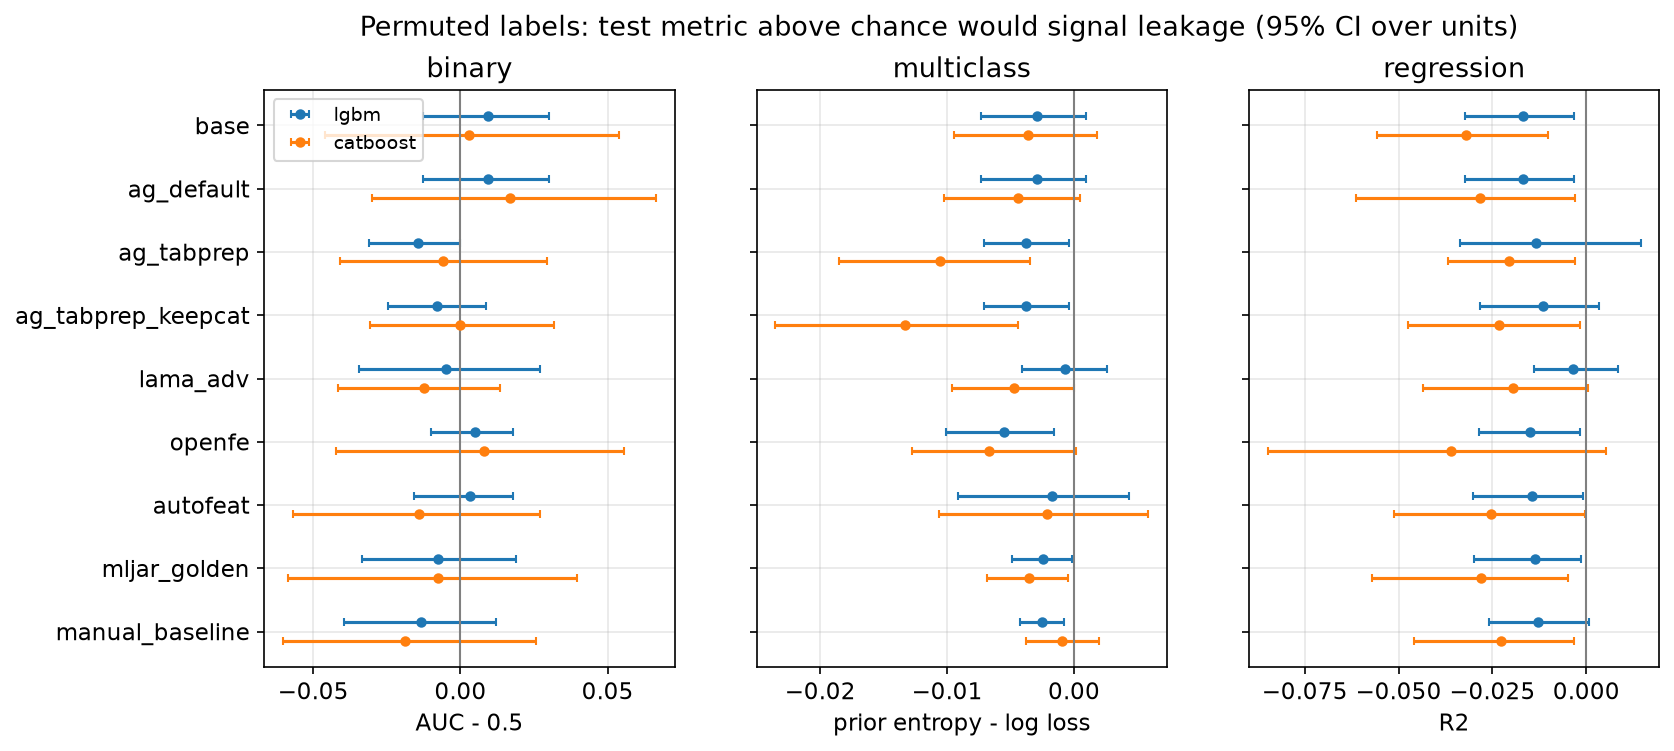

The data file committed next to this chart (first rows):
arm, model, task, n_units, mean, ci_lo, ci_hi, pass
ag_default, catboost, binary, 10, 0.01673, -0.02995, 0.06641, True
ag_default, catboost, multiclass, 10, -0.00443, -0.01022, 0.0004947, True
ag_default, catboost, regression, 10, -0.02834, -0.06137, -0.002981, True
ag_default, lgbm, binary, 10, 0.009279, -0.01264, 0.03011, True
ag_default, lgbm, multiclass, 10, -0.002897, -0.007319, 0.0009079, True
ag_default, lgbm, regression, 10, -0.01678, -0.03228, -0.003246, True
ag_tabprep, catboost, binary, 10, -0.005834, -0.04084, 0.02944, True
ag_tabprep, catboost, multiclass, 10, -0.01059, -0.01852, -0.003481, True
ag_tabprep, catboost, regression, 10, -0.0207, -0.03694, -0.002921, True
ag_tabprep, lgbm, binary, 10, -0.0145, -0.03092, -0.0001902, True
ag_tabprep, lgbm, multiclass, 10, -0.003771, -0.00708, -0.0004209, True
ag_tabprep, lgbm, regression, 10, -0.01343, -0.03359, 0.01447, True
ag_tabprep_keepcat, catboost, binary, 10, -7.515839318920082e-05, -0.03055, 0.03174, True
ag_tabprep_keepcat, catboost, multiclass, 10, -0.01331, -0.02354, -0.004424, True
ag_tabprep_keepcat, catboost, regression, 10, -0.02334, -0.04762, -0.001674, True
ag_tabprep_keepcat, lgbm, binary, 10, -0.007997, -0.02452, 0.00874, True
ag_tabprep_keepcat, lgbm, multiclass, 10, -0.003771, -0.00708, -0.0004209, True
ag_tabprep_keepcat, lgbm, regression, 10, -0.01161, -0.02829, 0.00326, True
autofeat, catboost, binary, 9, -0.01411, -0.05681, 0.02707, True
autofeat, catboost, multiclass, 5, -0.00215, -0.01067, 0.005853, True
autofeat, catboost, regression, 10, -0.02534, -0.05115, -0.0004395, True
autofeat, lgbm, binary, 9, 0.003348, -0.01581, 0.01786, True
autofeat, lgbm, multiclass, 5, -0.001756, -0.009106, 0.004328, True
autofeat, lgbm, regression, 10, -0.01449, -0.03029, -0.0009415, True
base, catboost, binary, 10, 0.002802, -0.04601, 0.05372, True
base, catboost, multiclass, 10, -0.003604, -0.009449, 0.00179, True
base, catboost, regression, 10, -0.03206, -0.05566, -0.01012, True
base, lgbm, binary, 10, 0.009279, -0.01264, 0.03011, True
base, lgbm, multiclass, 10, -0.002897, -0.007319, 0.0009079, True
base, lgbm, regression, 10, -0.01678, -0.03228, -0.003246, True
lama_adv, catboost, binary, 10, -0.01252, -0.04148, 0.01346, True
lama_adv, catboost, multiclass, 10, -0.004747, -0.009634, 1.7304414534619693e-05, True
lama_adv, catboost, regression, 10, -0.01944, -0.0435, 0.0003548, True
lama_adv, lgbm, binary, 10, -0.004733, -0.03459, 0.02698, True
lama_adv, lgbm, multiclass, 10, -0.0007132, -0.004095, 0.002594, True
lama_adv, lgbm, regression, 10, -0.003641, -0.01396, 0.008432, True
manual_baseline, catboost, binary, 10, -0.01893, -0.06028, 0.02557, True
manual_baseline, catboost, multiclass, 10, -0.000944, -0.00377, 0.001949, True
manual_baseline, catboost, regression, 10, -0.02267, -0.04579, -0.003167, True
manual_baseline, lgbm, binary, 10, -0.01345, -0.03939, 0.0121, True
manual_baseline, lgbm, multiclass, 10, -0.002498, -0.004241, -0.0007515, True
manual_baseline, lgbm, regression, 10, -0.01296, -0.026, 0.0007911, True
mljar_golden, catboost, binary, 10, -0.007741, -0.0586, 0.03955, True
mljar_golden, catboost, multiclass, 10, -0.003518, -0.006891, -0.0004888, True
mljar_golden, catboost, regression, 5, -0.02805, -0.05708, -0.004902, True
mljar_golden, lgbm, binary, 10, -0.007556, -0.03358, 0.01895, True
mljar_golden, lgbm, multiclass, 10, -0.00245, -0.004907, -0.0001446, True
mljar_golden, lgbm, regression, 5, -0.0136, -0.02986, -0.001462, True
openfe, catboost, binary, 10, 0.007874, -0.04214, 0.05573, True
openfe, catboost, multiclass, 10, -0.006667, -0.01281, 0.0001729, True
openfe, catboost, regression, 10, -0.03597, -0.08488, 0.005144, True
openfe, lgbm, binary, 10, 0.004898, -0.009905, 0.01777, True
openfe, lgbm, multiclass, 10, -0.00552, -0.01008, -0.001557, True
openfe, lgbm, regression, 10, -0.01498, -0.0285, -0.001566, True
